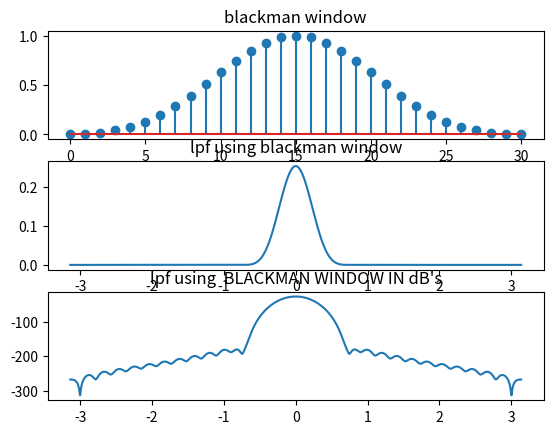

Source code (Python):
import numpy as np
import matplotlib.pyplot as plt
import cmath as c
t=np.arange(-15,15,0.1)
x1=(np.sinc(t/4))
h=0.25*x1
M=31
W=[]
p=np.pi
t=np.arange(0,M,1)
g=[]
for n in range(0,M,1):
	k=0.5*np.cos((2*p*n)/(M-1))
	r=0.08*np.cos((4*p*n)/(M-1))
	s=0.42-k+r
	W=np.append(W,s)
for k in range(0,M,1):
	r1=h[k]*W[k]
	g=np.append(g,r1)
n1=len(g)
j=c.sqrt(-1)
p=np.pi
N=10000
y=[]
w=np.linspace(-3.14,3.14,N)
for i in range(0,N):
	sum=0
	for n in range(0,n1,1):
		sum=sum+g[n]*(np.exp(-j*w[i]*n))
	y=np.append(y,sum)
w=np.linspace(-3.14,3.14,N)
plt.subplot(3,1,1)
plt.stem(t,W)
plt.title("blackman window")
plt.subplot(3,1,2)
plt.plot(w,np.abs(y))
plt.title("lpf using blackman window")
w=np.linspace(-3.14,3.14,N)
x1=np.abs(y)
x2=20*np.log(x1)
plt.subplot(3,1,3)
plt.plot(w,x2)
plt.title("lpf using  BLACKMAN WINDOW IN dB's")
plt.show()
#w=np.linspace(-3.14,3.14,N)
#plt.plot(w,np.abs(y))
#plt.title("LPF BY USING blackman window")
#plt.show()


